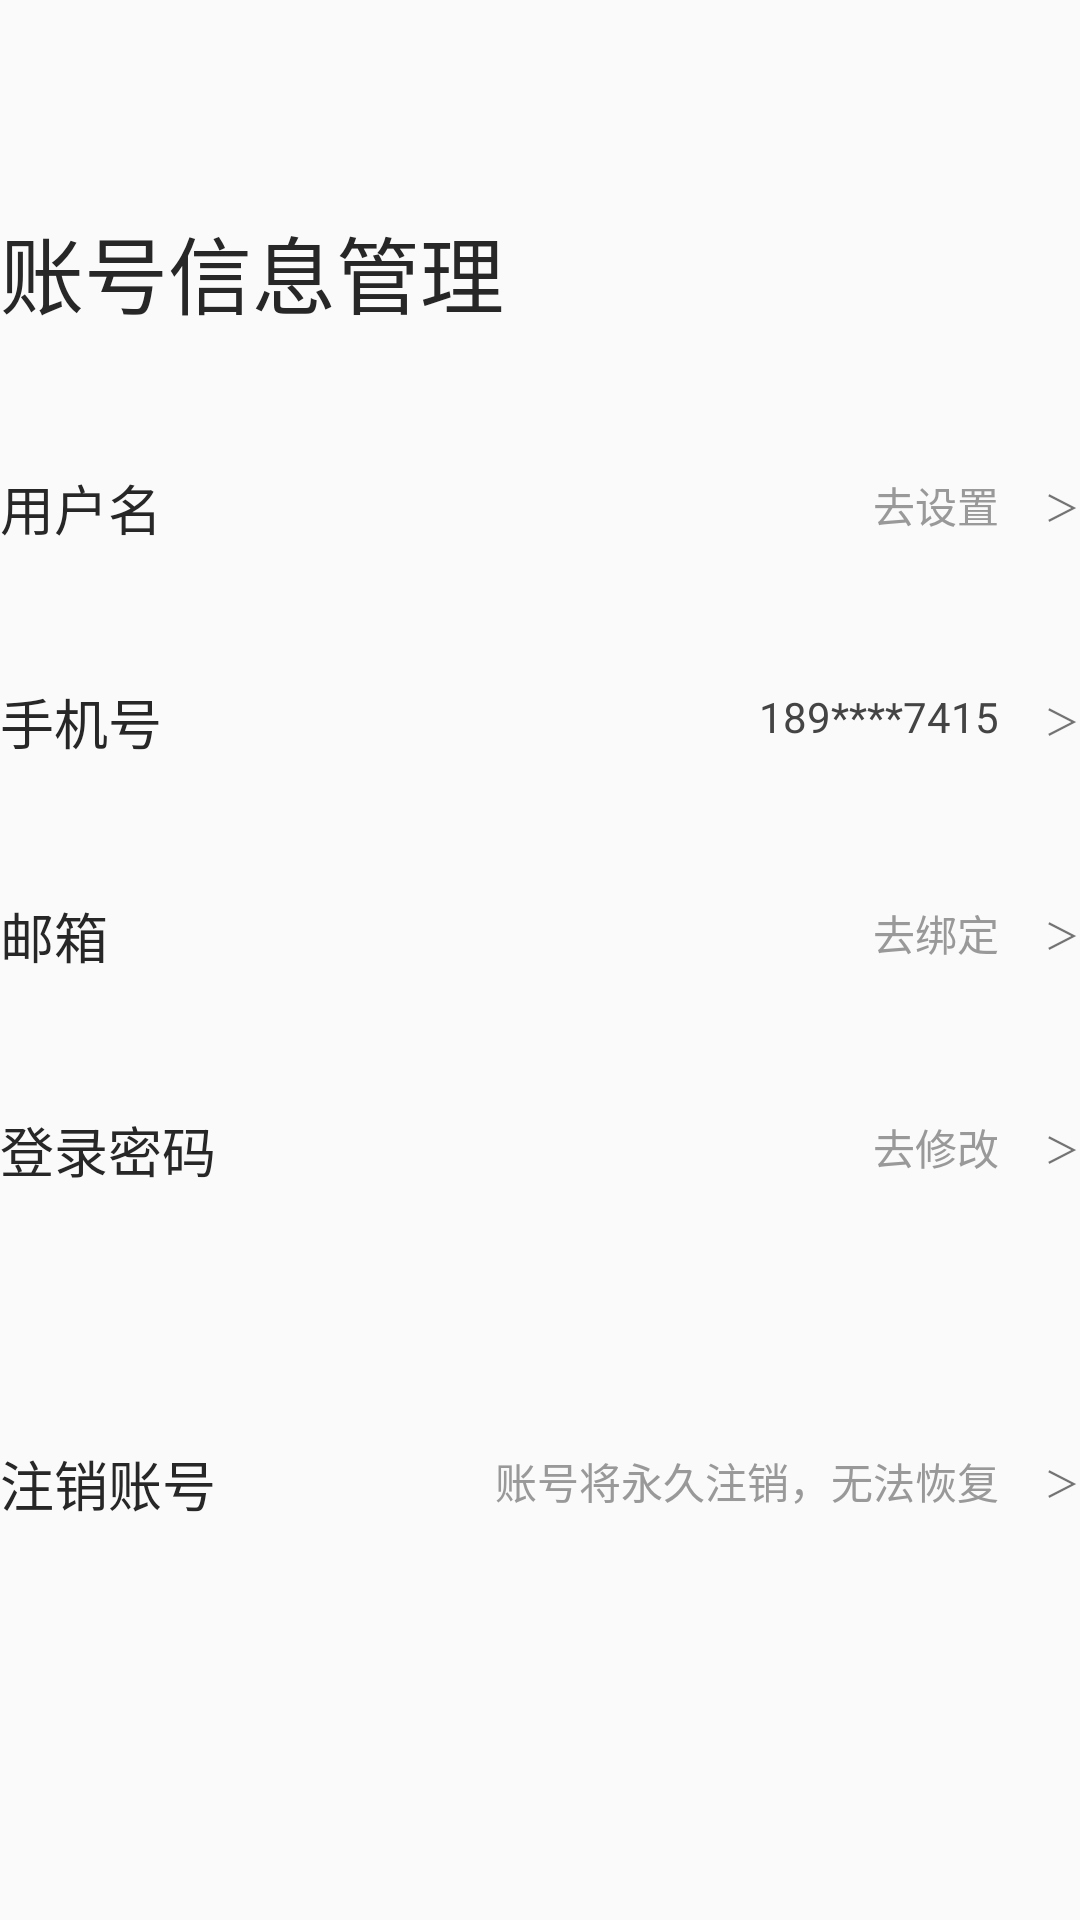

Android layout source for this screen:
<!-- AndroidManifest.xml: application theme Theme.AppCompat.Light.NoActionBar -->
<!-- res/layout/activity_account_information_management.xml -->
<?xml version="1.0" encoding="utf-8"?>
<LinearLayout xmlns:android="http://schemas.android.com/apk/res/android"
    xmlns:app="http://schemas.android.com/apk/res-auto"
    xmlns:tools="http://schemas.android.com/tools"
    android:layout_width="match_parent"
    android:layout_height="match_parent"
    android:layout_marginLeft="22dp"
    android:layout_marginRight="22dp"
    android:orientation="vertical"
    android:paddingTop="70dp"
    tools:context=".AccountInformationManagement">

    
    <LinearLayout
        android:id="@+id/g_y_w_m"
        android:layout_width="match_parent"
        android:layout_height="wrap_content"
        android:layout_alignParentStart="true"
        android:layout_marginBottom="45dp">

        <TextView
            android:layout_width="match_parent"
            android:layout_height="wrap_content"
            android:text="@string/z_h_x_x_g_l"
            android:textColor="#272727"
            android:textSize="28sp" />
    </LinearLayout>

    
    <LinearLayout
        android:layout_width="match_parent"
        android:layout_height="wrap_content"
        android:layout_marginBottom="60dp"
        android:orientation="vertical">

        <RelativeLayout
            android:layout_width="match_parent"
            android:layout_height="wrap_content"
            android:layout_marginBottom="45dp">

            <TextView
                android:layout_width="wrap_content"
                android:layout_height="wrap_content"
                android:layout_alignParentStart="true"
                android:text="@string/y_h_m"
                android:textColor="#272727"
                android:textSize="18sp" />

            <TextView
                android:layout_width="wrap_content"
                android:layout_height="wrap_content"
                android:layout_marginRight="15dp"
                android:layout_marginTop="2dp"
                android:layout_toLeftOf="@+id/da_yu"
                android:text="@string/q_s_z"
                android:textColor="#999999"
                android:textSize="14sp" />

            <TextView
                android:id="@+id/da_yu"
                android:layout_width="wrap_content"
                android:layout_height="wrap_content"
                android:layout_alignParentEnd="true"
                android:layout_marginTop="4dp"
                android:text="@string/da_yu"
                android:textSize="12sp"
                tools:ignore="RelativeOverlap" />
        </RelativeLayout>

        <RelativeLayout
            android:layout_width="match_parent"
            android:layout_height="wrap_content"
            android:layout_marginBottom="45dp">

            <TextView
                android:layout_width="wrap_content"
                android:layout_height="wrap_content"
                android:layout_alignParentStart="true"
                android:text="@string/s_j_h"
                android:textColor="#272727"
                android:textSize="18sp" />

            <TextView
                android:layout_width="wrap_content"
                android:layout_height="wrap_content"
                android:layout_marginRight="15dp"
                android:layout_marginTop="2dp"
                android:layout_toLeftOf="@+id/da_yu1"
                android:text="189****7415"
                android:textColor="#444444"
                android:textSize="14sp" />

            <TextView
                android:id="@+id/da_yu1"
                android:layout_width="wrap_content"
                android:layout_height="wrap_content"
                android:layout_alignParentEnd="true"
                android:layout_marginTop="4dp"
                android:text="@string/da_yu"
                android:textSize="12sp"
                tools:ignore="RelativeOverlap" />
        </RelativeLayout>

        <RelativeLayout
            android:layout_width="match_parent"
            android:layout_height="wrap_content"
            android:layout_marginBottom="45dp">

            <TextView
                android:layout_width="wrap_content"
                android:layout_height="wrap_content"
                android:layout_alignParentStart="true"
                android:text="@string/y_x"
                android:textColor="#272727"
                android:textSize="18sp" />

            <TextView
                android:layout_width="wrap_content"
                android:layout_height="wrap_content"
                android:layout_marginRight="15dp"
                android:layout_marginTop="2dp"
                android:layout_toLeftOf="@+id/da_yu2"
                android:text="@string/q_b_d"
                android:textColor="#999999"
                android:textSize="14sp" />

            <TextView
                android:id="@+id/da_yu2"
                android:layout_width="wrap_content"
                android:layout_height="wrap_content"
                android:layout_alignParentEnd="true"
                android:layout_marginTop="4dp"
                android:text="@string/da_yu"
                android:textSize="12sp"
                tools:ignore="RelativeOverlap" />
        </RelativeLayout>

        <RelativeLayout
            android:layout_width="match_parent"
            android:layout_height="wrap_content"
            android:layout_marginBottom="85dp">

            <TextView
                android:layout_width="wrap_content"
                android:layout_height="wrap_content"
                android:layout_alignParentStart="true"
                android:text="@string/d_l_m_m"
                android:textColor="#272727"
                android:textSize="18sp" />

            <TextView
                android:layout_width="wrap_content"
                android:layout_height="wrap_content"
                android:layout_marginRight="15dp"
                android:layout_marginTop="2dp"
                android:layout_toLeftOf="@+id/da_yu3"
                android:text="@string/q_x_g"
                android:textColor="#999999"
                android:textSize="14sp" />

            <TextView
                android:id="@+id/da_yu3"
                android:layout_width="wrap_content"
                android:layout_height="wrap_content"
                android:layout_alignParentEnd="true"
                android:layout_marginTop="4dp"
                android:text="@string/da_yu"
                android:textSize="12sp"
                tools:ignore="RelativeOverlap" />
        </RelativeLayout>

        <RelativeLayout
            android:layout_width="match_parent"
            android:layout_height="wrap_content">

            <TextView
                android:layout_width="wrap_content"
                android:layout_height="wrap_content"
                android:layout_alignParentStart="true"
                android:text="@string/z_x_z_h"
                android:textColor="#272727"
                android:textSize="18sp" />

            <TextView
                android:layout_width="wrap_content"
                android:layout_height="wrap_content"
                android:layout_marginRight="15dp"
                android:layout_marginTop="2dp"
                android:layout_toLeftOf="@+id/da_yu4"
                android:text="@string/z_h_z_x_w_f_h_f"
                android:textColor="#999999"
                android:textSize="14sp" />

            <TextView
                android:id="@+id/da_yu4"
                android:layout_width="wrap_content"
                android:layout_height="wrap_content"
                android:layout_alignParentEnd="true"
                android:layout_marginTop="4dp"
                android:text="@string/da_yu"
                android:textSize="12sp"
                tools:ignore="RelativeOverlap" />
        </RelativeLayout>
    </LinearLayout>
</LinearLayout>
<!-- resources referenced by this layout -->
<resources>
  <string name="d_l_m_m">登录密码</string>
  <string name="da_yu">＞</string>
  <string name="q_b_d">去绑定</string>
  <string name="q_s_z">去设置</string>
  <string name="q_x_g">去修改</string>
  <string name="s_j_h">手机号</string>
  <string name="y_h_m">用户名</string>
  <string name="y_x">邮箱</string>
  <string name="z_h_x_x_g_l">账号信息管理</string>
  <string name="z_h_z_x_w_f_h_f">账号将永久注销，无法恢复</string>
  <string name="z_x_z_h">注销账号</string>
</resources>
